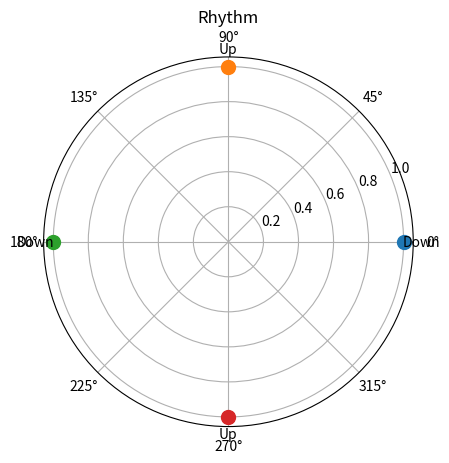

Write Python code to recreate this figure.
"""
Musicom library
"""
#from dataclasses import dataclass


# Import
import numpy as np
import matplotlib.pyplot as plt


class Config:
    # Default configuration
    DEFAULT_PATH = 'C:\\temp\\Music\\'
    DEFAULT_MIDI_FILE_IN = 'in.mid'
    DEFAULT_MIDI_FILE_OUT = 'out.mid'


class MIDIinstrument:

    # General MIDI instrument numbers (0-127)
    PIANO = 1
    CHURCH_ORGAN = 20
    ACOUSTIC_GUITAR = 25
    VIOLIN = 41
    STRING_ENSEMBLE = 49
    TRUMPET = 57
    FLUTE = 74
    SYNTH_PAD = 88

class MIDIchannel:
    PERCUSSION = 10  # Channel 10 (index 9) is reserved for percussion in General MIDI
    PERCUSSION_INDEX = 9

class MIDIpercussion:
    # MIDI percussion mapping (channel 10): 35-81 common drums
    # See https://www.midi.org/specifications-old/item/gm-level-1-s
    BASS_DRUM = 36
    ACOUSTIC_SNARE = 38
    CLOSED_HIHAT = 42
    LOW_TOM = 45
    MID_TOM = 47
    HIGH_TOM = 50
    RIDE_CYMBAL = 51
    CRASH_CYMBAL = 49
    HAND_CLAP = 39
    CLAVES = 75
    MARACAS = 70
    COWBELL = 56
    VIBRASLAP = 58
    WOODBLOCK = 76


def interval_to_step (intervals: list[int]) -> list[int]:
    # Convert a list of intervals to a sequential mask with sequential degree/onset numbers and zeroes
    # Example [2, 3] -> [1, 0, 2, 0, 0, 3]
    steps = []
    sequence_nr = 1
    for x in intervals:
        steps.append(sequence_nr)
        sequence_nr += 1
        for y in range(1,x):
            steps.append(0)
    return steps




"""
Visualization
"""
class Circle:
    def __init__(self, num_parts: int = 12,
                labels : tuple | list  = None,
                title : str = 'Circle of parts and labels'):
        self.num_parts = num_parts
        self.labels = labels
        self.title = title

    def show(self):
        # Show parts (angles) and labels in circle

        # Convert parts to angles
        angles = np.linspace(0, 2 * np.pi, self.num_parts, endpoint=False)

        # Create a figure and axis
        fig, ax = plt.subplots(subplot_kw={'projection': 'polar'})

        # Plot the labels
        for angle, label in zip(angles, self.labels):
            ax.plot(angle, 1, 'o', markersize=10)
            ax.text(angle, 1.1, str(label), ha='center', va='center')

        # Set the title
        ax.set_title(self.title)

        # Show the plot
        plt.show()

def show_plot(yvalues: list):
    # Plot
    # Note that even in the OO-style, we use `.pyplot.figure` to create the Figure.
    fig, ax = plt.subplots(figsize=(5, 2.7), layout='constrained')
    ax.plot(yvalues, label='pitch frequency') # Plot some data on the Axes.
    ax.set_xlabel('Pitch number')  # Add an x-label to the Axes.
    ax.set_ylabel('Frequency')  # Add a y-label to the Axes.
    ax.set_title("Pitches")  # Add a title to the Axes.
    ax.legend()  # Add a legend.
    plt.show()

def rhythm_circle ():
    # SHow rhythm in circle
    rc = Circle(4, ['Down', 'Up','Down', 'Up'], 'Rhythm')
    rc.show()


def main():
    # Test functions
    rhythm_circle()


if __name__ == '__main__':
    main()
